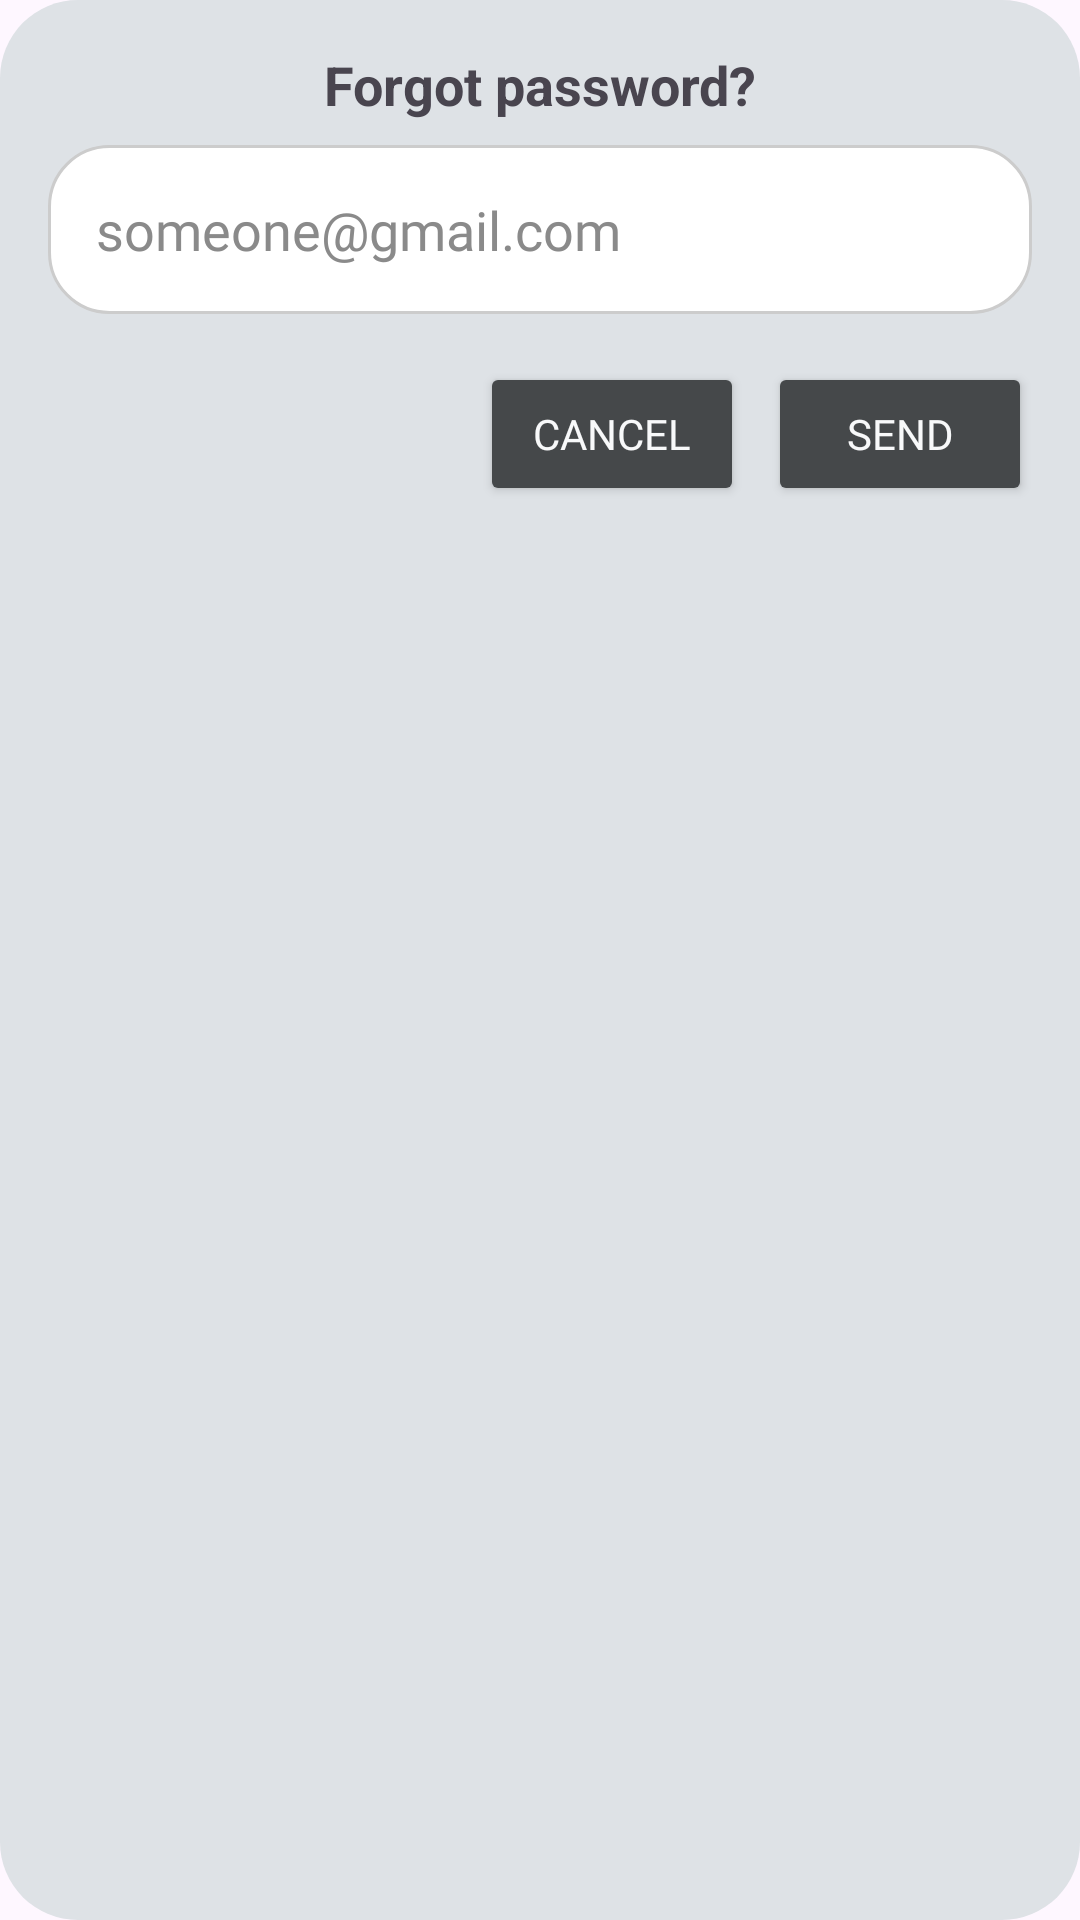

This screen was rendered from an Android layout file. Write that file and the resources it references.
<!-- AndroidManifest.xml: application theme Theme.Note_app -->
<!-- res/layout/forgot_password_dialog.xml -->
<?xml version="1.0" encoding="utf-8"?>
<LinearLayout xmlns:android="http://schemas.android.com/apk/res/android"
    android:layout_width="match_parent"
    android:layout_height="wrap_content"
    android:orientation="vertical"
    android:background="@drawable/rounded_box"
    android:padding="16dp">

    <TextView
        android:id="@+id/dialogTitle"
        android:layout_width="match_parent"
        android:layout_height="wrap_content"
        android:text="@string/forgot_password"
        android:textSize="18sp"
        android:textStyle="bold"
        android:gravity="center"
        android:paddingBottom="8dp" />

    <EditText
        android:id="@+id/resetMail"
        android:autofillHints="emailAddress"
        android:textColorHint="#8a8a8a"
        android:hint="@string/someone_gmail_com"
        android:textColor="@color/text_for_inputs"
        android:inputType="textEmailAddress"
        android:fontFamily="@font/jetbrainsmono"
        android:background="@drawable/rounded_edittext"
        android:layout_width="match_parent"
        android:layout_height="wrap_content"
        android:padding="16dp"
        />

    <LinearLayout
        android:layout_width="match_parent"
        android:layout_height="wrap_content"
        android:orientation="horizontal"
        android:gravity="end"
        android:paddingTop="16dp">

        <Button
            android:id="@+id/cancelButton"
            android:layout_width="wrap_content"
            android:layout_height="wrap_content"
            android:backgroundTint="@color/button_clr"
            android:textColor="@color/secondary_text"
            android:fontFamily="@font/jetbrain"
            android:padding="12sp"
            android:text="@string/cancel" />

        <Button
            android:id="@+id/sendButton"
            android:layout_width="wrap_content"
            android:layout_height="wrap_content"
            android:backgroundTint="@color/button_clr"
            android:textColor="@color/secondary_text"
            android:fontFamily="@font/jetbrain"
            android:padding="12sp"
            android:text="@string/send"
            android:layout_marginStart="8dp" />
    </LinearLayout>
</LinearLayout>
<!-- resources referenced by this layout -->
<resources>
  <color name="button_clr">#45484A</color>
  <color name="secondary_text">#F8F9FA</color>
  <color name="text_for_inputs"> #000</color>
  <!-- drawable rounded_box (drawable) -->
  <?xml version="1.0" encoding="utf-8"?>
  <shape xmlns:android="http://schemas.android.com/apk/res/android" android:shape="rectangle">
      <corners android:radius="26dp"/>
      <solid android:color="@color/secondary_bg_light"/>
  </shape>
  <!-- drawable rounded_edittext (drawable) -->
  <shape xmlns:android="http://schemas.android.com/apk/res/android">
      <solid android:color="#FFFFFF"/>
      <corners android:radius="20dp"/>
      <stroke android:color="#CCCCCC" android:width="1dp"/>
  </shape>
  <string name="cancel">Cancel</string>
  <string name="forgot_password">Forgot password?</string>
  <string name="send">Send</string>
  <string name="someone_gmail_com">someone@gmail.com</string>
  <style name="Theme.Note_app" parent="Base.Theme.Note_app" />
  <color name="secondary_bg_light">#dee2e6</color>
  <style name="Base.Theme.Note_app" parent="Theme.Material3.DayNight.NoActionBar">
          
          
      </style>
</resources>
